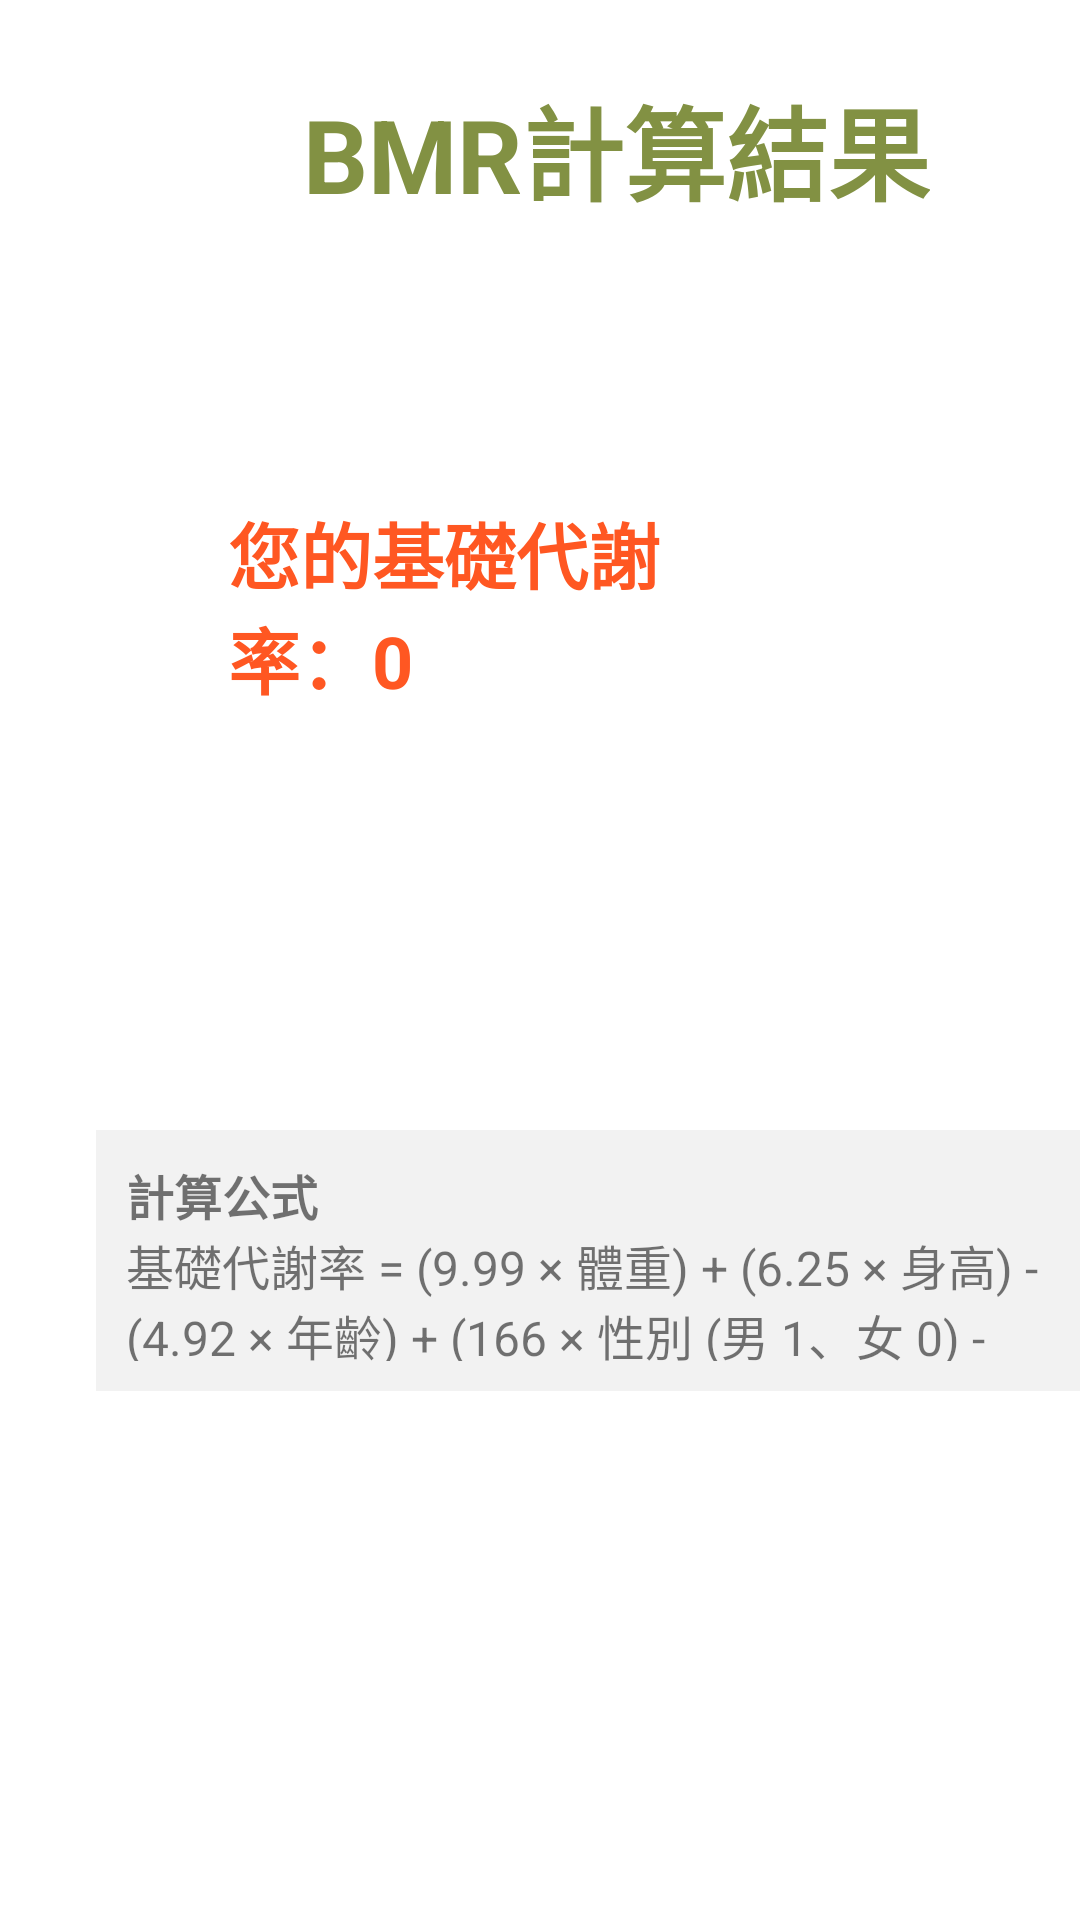

This screen was rendered from an Android layout file. Write that file and the resources it references.
<!-- AndroidManifest.xml: application theme Theme.MyApplication -->
<!-- res/layout/activity_main7.xml -->
<?xml version="1.0" encoding="utf-8"?>
<androidx.constraintlayout.widget.ConstraintLayout xmlns:android="http://schemas.android.com/apk/res/android"
    xmlns:app="http://schemas.android.com/apk/res-auto"
    xmlns:tools="http://schemas.android.com/tools"
    android:layout_width="match_parent"
    android:layout_height="match_parent"
    tools:context=".MainActivity3">

    <TextView
        android:id="@+id/tv_result"
        android:layout_width="wrap_content"
        android:layout_height="wrap_content"
        android:layout_marginStart="101dp"
        android:layout_marginTop="25sp"
        android:text="@string/result_BMR"
        android:textColor="#829143"
        android:textSize="34sp"
        android:textStyle="bold"
        app:layout_constraintStart_toStartOf="parent"
        app:layout_constraintTop_toTopOf="parent" />

    <TextView
        android:id="@+id/tv_BMR"
        android:layout_width="180dp"
        android:layout_height="171dp"
        android:layout_marginStart="76dp"
        android:layout_marginTop="92dp"
        android:text="@string/BMR"
        android:textColor="#FF5722"
        android:textSize="24sp"
        android:textStyle="bold"
        app:layout_constraintStart_toStartOf="parent"
        app:layout_constraintTop_toBottomOf="@+id/tv_result" />

    <TextView
        android:id="@+id/tv_formula"
        android:layout_width="342sp"
        android:layout_height="87dp"
        android:layout_marginStart="32dp"
        android:layout_marginTop="39dp"
        android:background="#F2F2F2"
        android:padding="10sp"
        android:text="@string/formula"
        android:textSize="16sp"
        app:layout_constraintStart_toStartOf="parent"
        app:layout_constraintTop_toBottomOf="@+id/tv_BMR" />

</androidx.constraintlayout.widget.ConstraintLayout>
<!-- resources referenced by this layout -->
<resources>
  <string name="BMR">年齡:\n身高:\n體重:\nBMR為:</string>
  <string name="formula"><b>計算公式</b>\n基礎代謝率 = (9.99 × 體重) + (6.25 × 身高) -\n(4.92 × 年齡) + (166 × 性別 (男 1、女 0) - 161)</string>
  <string name="result_BMR">BMR計算結果</string>
  <style name="Theme.MyApplication" parent="Theme.MaterialComponents.DayNight.DarkActionBar">
          
          <item name="colorPrimary">#C9A2CF6E</item>
          <item name="colorPrimaryVariant">#004D40</item>
          <item name="colorOnPrimary">@color/white</item>
          
          <item name="colorSecondary">@color/teal_200</item>
          <item name="colorSecondaryVariant">@color/teal_700</item>
          <item name="colorOnSecondary">@color/black</item>
          
          <item name="android:statusBarColor" tools:targetApi="l">?attr/colorPrimaryVariant</item>
          
      </style>
  <color name="white">#FFFFFFFF</color>
  <color name="teal_200">#FF03DAC5</color>
  <color name="teal_700">#FF018786</color>
  <color name="black">#FF000000</color>
</resources>
